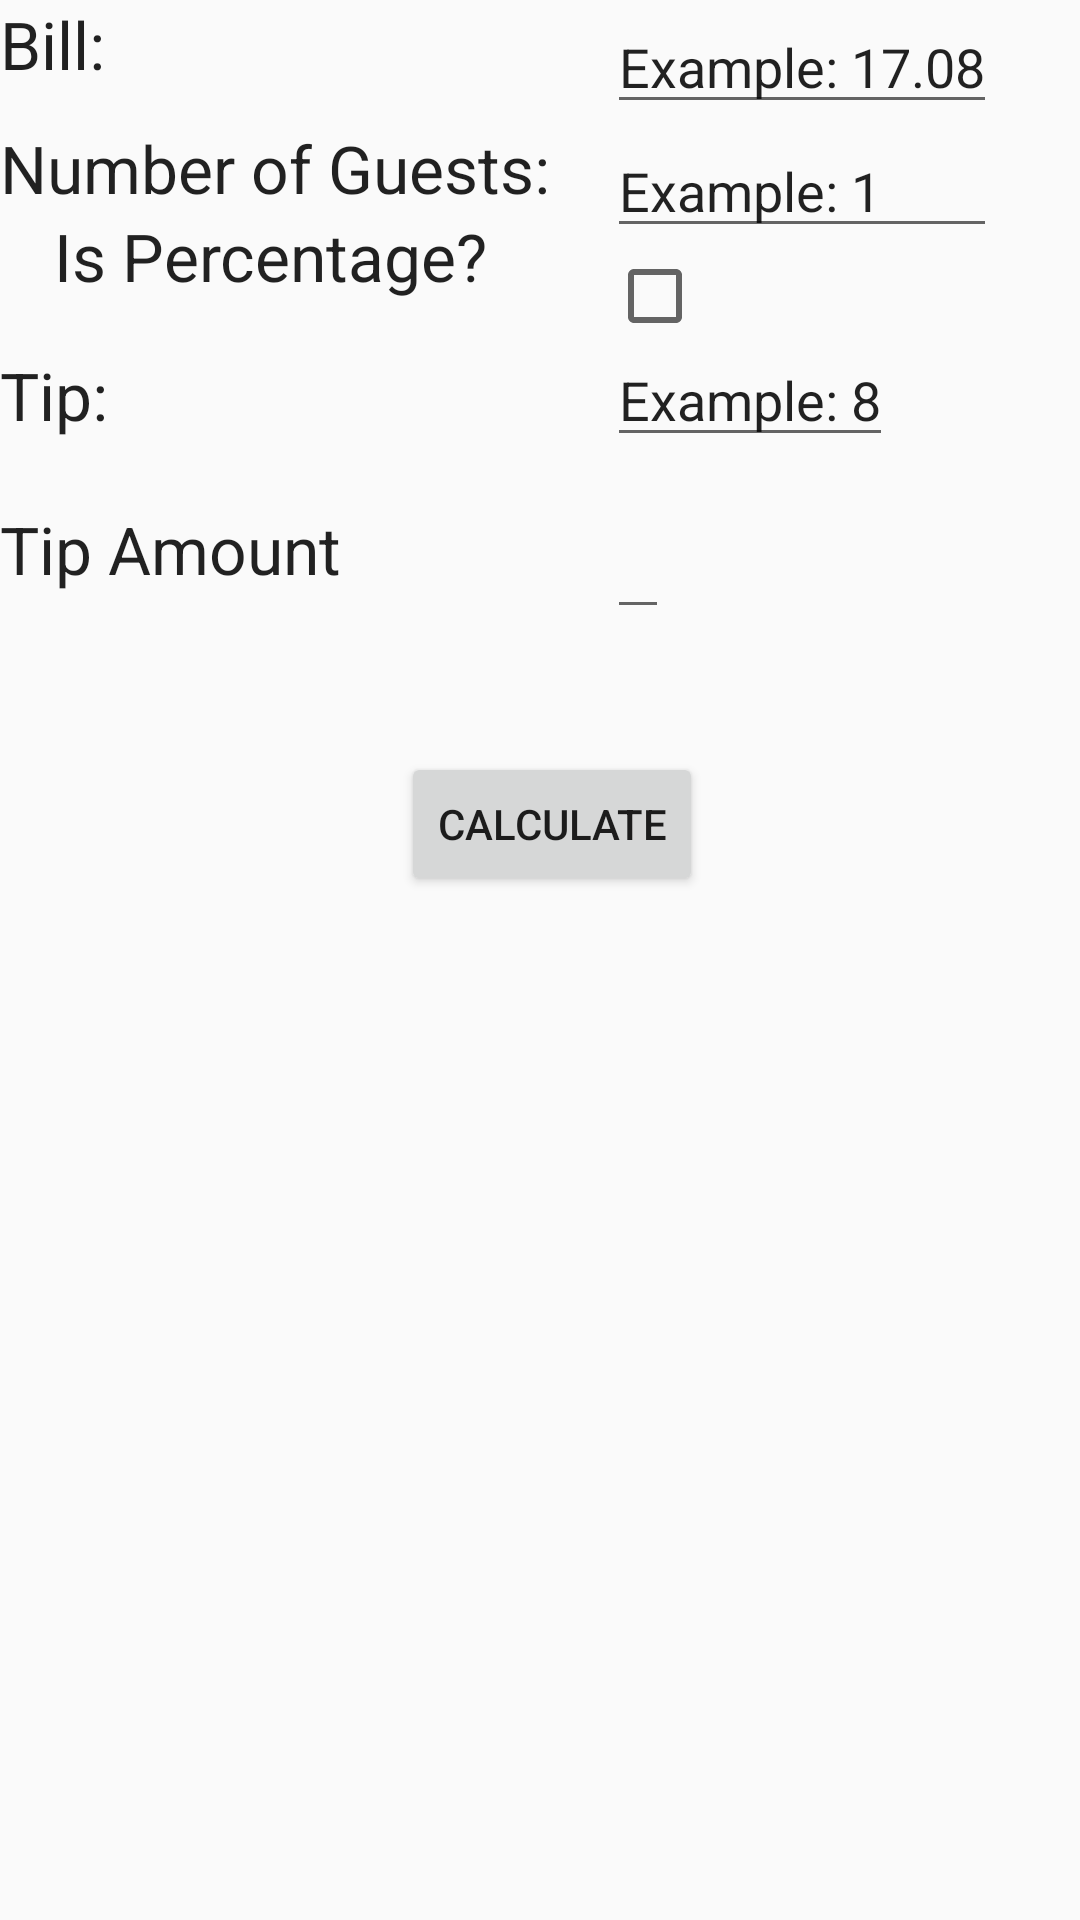

Android layout source for this screen:
<!-- AndroidManifest.xml: application theme AppTheme -->
<!-- res/layout/activity_main_landscape.xml -->
<?xml version="1.0" encoding="utf-8"?>
<RelativeLayout xmlns:android="http://schemas.android.com/apk/res/android"
    xmlns:tools="http://schemas.android.com/tools"
    android:layout_width="match_parent"
    android:layout_height="match_parent"
    tools:ignore="ExtraText">
    android:paddingLeft="5dp"
    android:paddingRight="5dp"
    android:paddingTop="10dp"
    android:paddingBottom="10dp">
    tools:context="edu.wvup.acottri9.tipcalculator.MainActivity">

    <TextView
        android:id="@+id/bill_name"
        android:layout_width="wrap_content"
        android:layout_height="wrap_content"
        android:layout_alignParentLeft="true"
        android:layout_alignParentStart="true"
        android:layout_alignParentTop="true"
        android:text="@string/bill_name"
        android:textAppearance="@style/TextAppearance.AppCompat.Large" />

    <EditText
        android:id="@+id/bill_input"
        android:layout_width="wrap_content"
        android:layout_height="wrap_content"
        android:layout_alignParentTop="true"
        android:layout_marginLeft="19dp"
        android:layout_marginStart="19dp"
        android:layout_toEndOf="@+id/numOfGuests_name"
        android:layout_toRightOf="@+id/numOfGuests_name"
        android:inputType="text"
        android:text="@string/bill_input" />

    <TextView
        android:id="@+id/numOfGuests_name"
        android:layout_width="wrap_content"
        android:layout_height="wrap_content"
        android:layout_alignParentLeft="true"
        android:layout_alignParentStart="true"
        android:layout_below="@+id/bill_input"
        android:text="@string/numOfGuests_name"
        android:textAppearance="@style/TextAppearance.AppCompat.Large" />

    <EditText
        android:id="@+id/numOfGuests_input"
        android:layout_width="wrap_content"
        android:layout_height="wrap_content"
        android:layout_alignEnd="@+id/bill_input"
        android:layout_alignLeft="@+id/bill_input"
        android:layout_alignRight="@+id/bill_input"
        android:layout_alignStart="@+id/bill_input"
        android:layout_below="@+id/bill_input"
        android:inputType="text"
        android:text="@string/numOfGuests_input" />

    <TextView
        android:id="@+id/tipPercent_name"
        android:layout_width="wrap_content"
        android:layout_height="wrap_content"
        android:layout_alignBaseline="@+id/tipPercent_input"
        android:layout_alignBottom="@+id/tipPercent_input"
        android:layout_alignParentLeft="true"
        android:layout_alignParentStart="true"
        android:text="@string/tipPercent_name"
        android:textAppearance="@style/TextAppearance.AppCompat.Large" />

    <EditText
        android:id="@+id/tipPercent_input"
        android:layout_width="wrap_content"
        android:layout_height="wrap_content"
        android:layout_alignLeft="@+id/tip_amount_input"
        android:layout_alignStart="@+id/tip_amount_input"
        android:layout_below="@+id/isPercent_Name"
        android:layout_marginTop="11dp"
        android:inputType="text"
        android:text="@string/tipPercent_input" />

    <TextView
        android:id="@+id/isPercent_Name"
        android:layout_width="wrap_content"
        android:layout_height="wrap_content"
        android:layout_alignEnd="@+id/numOfGuests_name"
        android:layout_alignRight="@+id/numOfGuests_name"
        android:layout_below="@+id/numOfGuests_name"
        android:layout_marginEnd="21dp"
        android:layout_marginRight="21dp"
        android:text="@string/isPercent_name"
        android:textAppearance="@style/TextAppearance.AppCompat.Large" />

    <CheckBox
        android:id="@+id/isPercent_Box"
        android:layout_width="wrap_content"
        android:layout_height="wrap_content"
        android:layout_alignLeft="@+id/numOfGuests_input"
        android:layout_alignStart="@+id/numOfGuests_input"
        android:layout_below="@+id/numOfGuests_input" />

    <TextView
        android:id="@+id/tip_amount_name"
        android:layout_width="wrap_content"
        android:layout_height="wrap_content"
        android:layout_alignParentLeft="true"
        android:layout_alignParentStart="true"
        android:layout_below="@+id/tipPercent_input"
        android:layout_marginTop="16dp"
        android:text="@string/tip_amount_name"
        android:textAppearance="@style/TextAppearance.AppCompat.Large" />

    <EditText
        android:id="@+id/tip_amount_input"
        android:layout_width="wrap_content"
        android:layout_height="wrap_content"
        android:layout_alignLeft="@+id/isPercent_Box"
        android:layout_alignStart="@+id/isPercent_Box"
        android:layout_alignTop="@+id/tip_amount_name"
        android:inputType="text"
        android:text="" />

    <Button
        android:id="@+id/button_calculate"
        android:layout_width="wrap_content"
        android:layout_height="wrap_content"
        android:layout_alignEnd="@+id/isPercent_Box"
        android:layout_alignRight="@+id/isPercent_Box"
        android:layout_below="@+id/tip_amount_input"
        android:layout_marginTop="41dp"
        android:text="@string/button_calculate" />


</RelativeLayout>
<!-- resources referenced by this layout -->
<resources>
  <string name="bill_input">Example: 17.08</string>
  <string name="bill_name">Bill:</string>
  <string name="button_calculate">CALCULATE</string>
  <string name="isPercent_name">Is Percentage?</string>
  <string name="numOfGuests_input">Example: 1</string>
  <string name="numOfGuests_name">Number of Guests:</string>
  <string name="tipPercent_input">Example: 8</string>
  <string name="tipPercent_name">Tip:</string>
  <string name="tip_amount_name">Tip Amount</string>
  <style name="AppTheme" parent="Theme.AppCompat.Light.DarkActionBar">
          
          <item name="colorPrimary">@color/colorPrimary</item>
          <item name="colorPrimaryDark">@color/colorPrimaryDark</item>
          <item name="colorAccent">@color/colorAccent</item>
      </style>
  <!-- not gathered from this repository: default colours our renderer supplied (Android Studio template values) -->
  <color name="colorPrimary">#FF6200EE</color>
  <color name="colorPrimaryDark">#FF3700B3</color>
  <color name="colorAccent">#FF03DAC5</color>
</resources>
